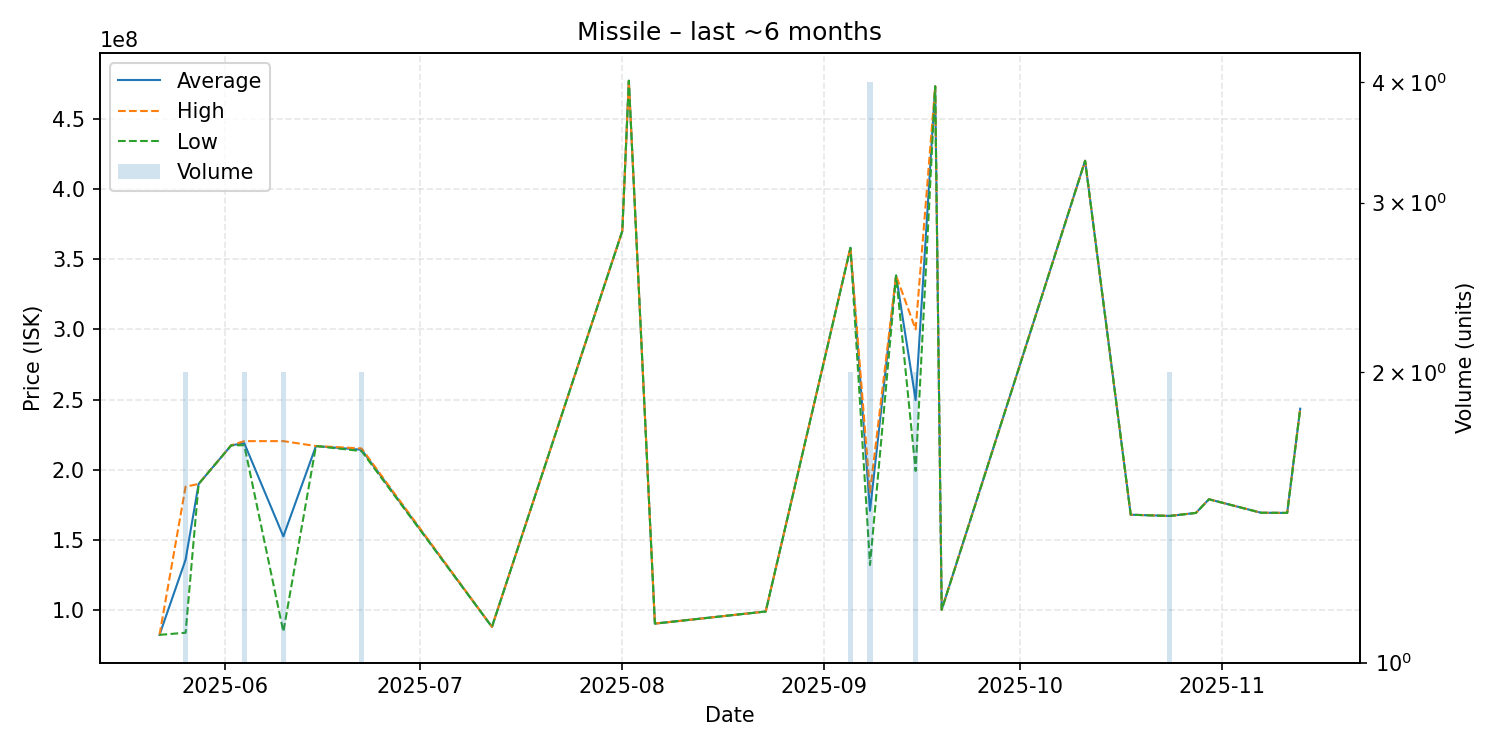

Data behind this chart, as committed beside it:
date, average, highest, lowest, order_count, volume
2025-05-22, 82460000, 82460000, 82460000, 1, 1
2025-05-26, 135995000, 188000000, 83990000, 2, 2
2025-05-28, 189900000, 189900000, 189900000, 1, 1
2025-06-02, 217400000, 217400000, 217400000, 1, 1
2025-06-04, 218950000, 220400000, 217500000, 2, 2
2025-06-10, 152575000, 220400000, 84750000, 2, 2
2025-06-15, 216900000, 216900000, 216900000, 1, 1
2025-06-22, 214250000, 215200000, 213300000, 2, 2
2025-07-12, 88150000, 88150000, 88150000, 1, 1
2025-08-01, 370000000, 370000000, 370000000, 1, 1
2025-08-02, 477000000, 477000000, 477000000, 1, 1
2025-08-06, 90480000, 90480000, 90480000, 1, 1
2025-08-23, 99110000, 99110000, 99110000, 1, 1
2025-09-05, 358050000, 358100000, 358000000, 2, 2
2025-09-08, 170825000, 184000000, 132200000, 4, 4
2025-09-12, 338300000, 338300000, 338300000, 1, 1
2025-09-15, 249600000, 300000000, 199200000, 2, 2
2025-09-18, 473000000, 473000000, 473000000, 1, 1
2025-09-19, 100400000, 100400000, 100400000, 1, 1
2025-10-11, 420000000, 420000000, 420000000, 1, 1
2025-10-18, 168000000, 168000000, 168000000, 1, 1
2025-10-24, 167150000, 167200000, 167100000, 2, 2
2025-10-28, 169300000, 169300000, 169300000, 1, 1
2025-10-30, 179000000, 179000000, 179000000, 1, 1
2025-11-07, 169400000, 169400000, 169400000, 1, 1
2025-11-11, 169300000, 169300000, 169300000, 1, 1
2025-11-13, 243500000, 243500000, 243500000, 1, 1
